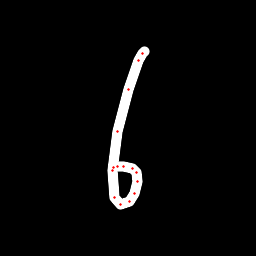

The table this chart was drawn from, first rows:
x, y, hover, eod
144.7, 51.67, 0.0, 0.0
142.4, 53.46, 0.0, 0.0
138.3, 60.81, 0.0, 0.0
128.5, 89.13, 0.0, 0.0
117.9, 131.2, 0.0, 0.0
112.6, 170.9, 0.0, 0.0
114.5, 197.9, 0.0, 0.0
120.1, 204.7, 0.0, 0.0
129.1, 201.9, 0.0, 0.0
134.8, 193.2, 0.0, 0.0
137.8, 181.2, 0.0, 0.0
136.4, 172.6, 0.0, 0.0
132.8, 168.8, 0.0, 0.0
123.9, 166.5, 0.0, 0.0
117.2, 166.8, 0.0, 0.0
114, 167.2, 0.0, 1.0
